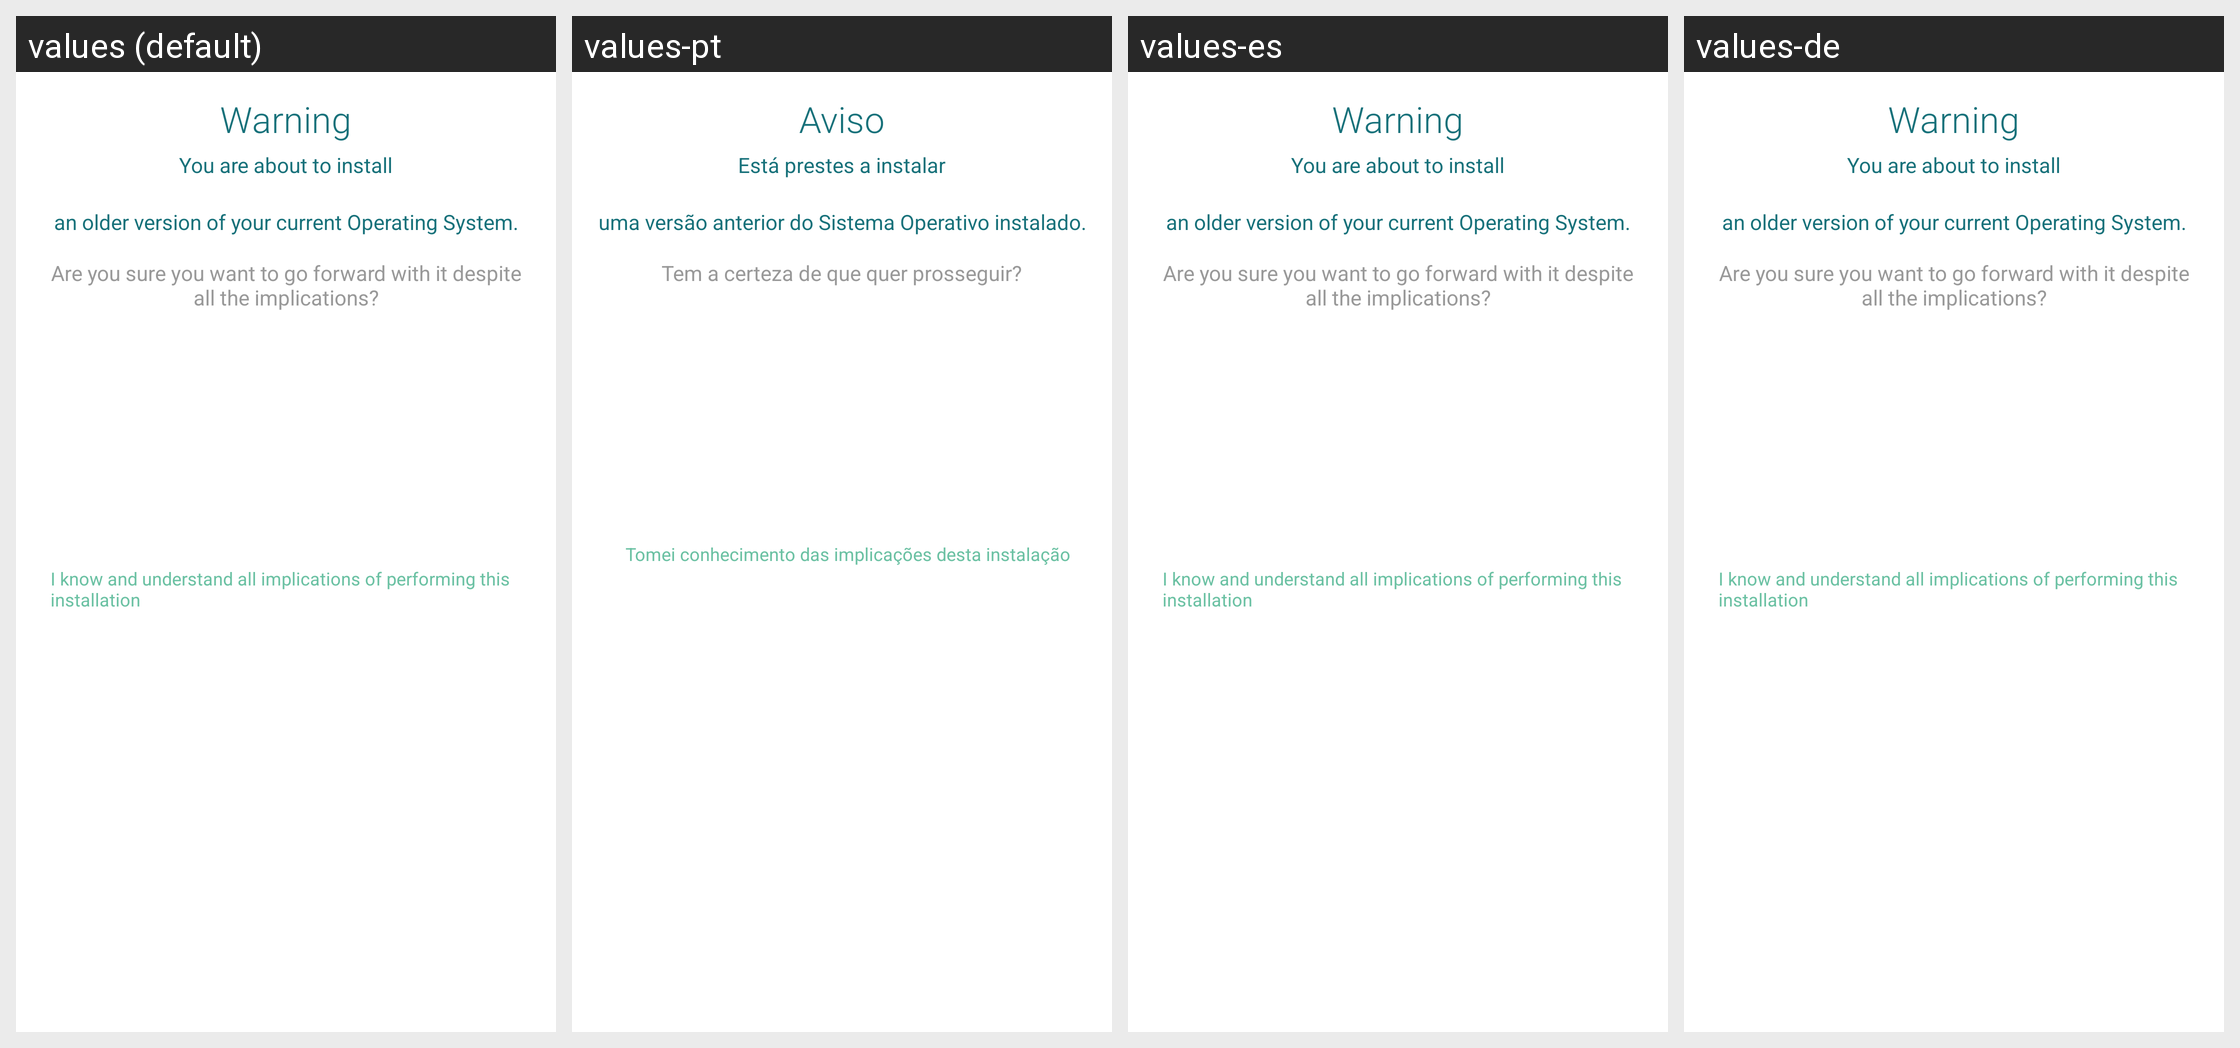

Here is an Android app screen in its default locale and in the app's own translations. Write out the translated-string differences for the strings that appear on this screen.
Android screen res/layout/fragment_download_android_confirmation_popup.xml rendered under 4 locales, left to right: values (default), values-pt, values-es, values-de. Device: Nexus 5 (rendered at 1080×1920; each locale shown at half size, 540×960, under a caption strip naming it); theme AppTheme.
Other locales in the repository, not shown: values-ca, values-fr, values-nl.
Strings drawn on this screen, with the default value and each locale's value (text and hints the layout hard-codes, and strings that could not be matched under every locale, appear in the picture but are not listed):

warning
  values: Warning
  values-pt: Aviso
  values-es: Warning  [not translated; the default value is used]
  values-de: Warning  [not translated; the default value is used]

your_are_about_to_install
  values: You are about to install
  values-pt: Está prestes a instalar
  values-es: You are about to install  [not translated; the default value is used]
  values-de: You are about to install  [not translated; the default value is used]

an_older_version_of_os
  values: an older version of your current Operating System.
  values-pt: uma versão anterior do Sistema Operativo instalado.
  values-es: an older version of your current Operating System.  [not translated; the default value is used]
  values-de: an older version of your current Operating System.  [not translated; the default value is used]

older_version_os_install_confirmation
  values: Are you sure you want to go forward with it despite all the implications?
  values-pt: Tem a certeza de que quer prosseguir?
  values-es: Are you sure you want to go forward with it despite all the implications?  [not translated; the default value is used]
  values-de: Are you sure you want to go forward with it despite all the implications?  [not translated; the default value is used]

older_version_os_install_confirmation_checkbox
  values: I know and understand all implications of performing this installation
  values-pt: Tomei conhecimento das implicações desta instalação
  values-es: I know and understand all implications of performing this installation  [not translated; the default value is used]
  values-de: I know and understand all implications of performing this installation  [not translated; the default value is used]
